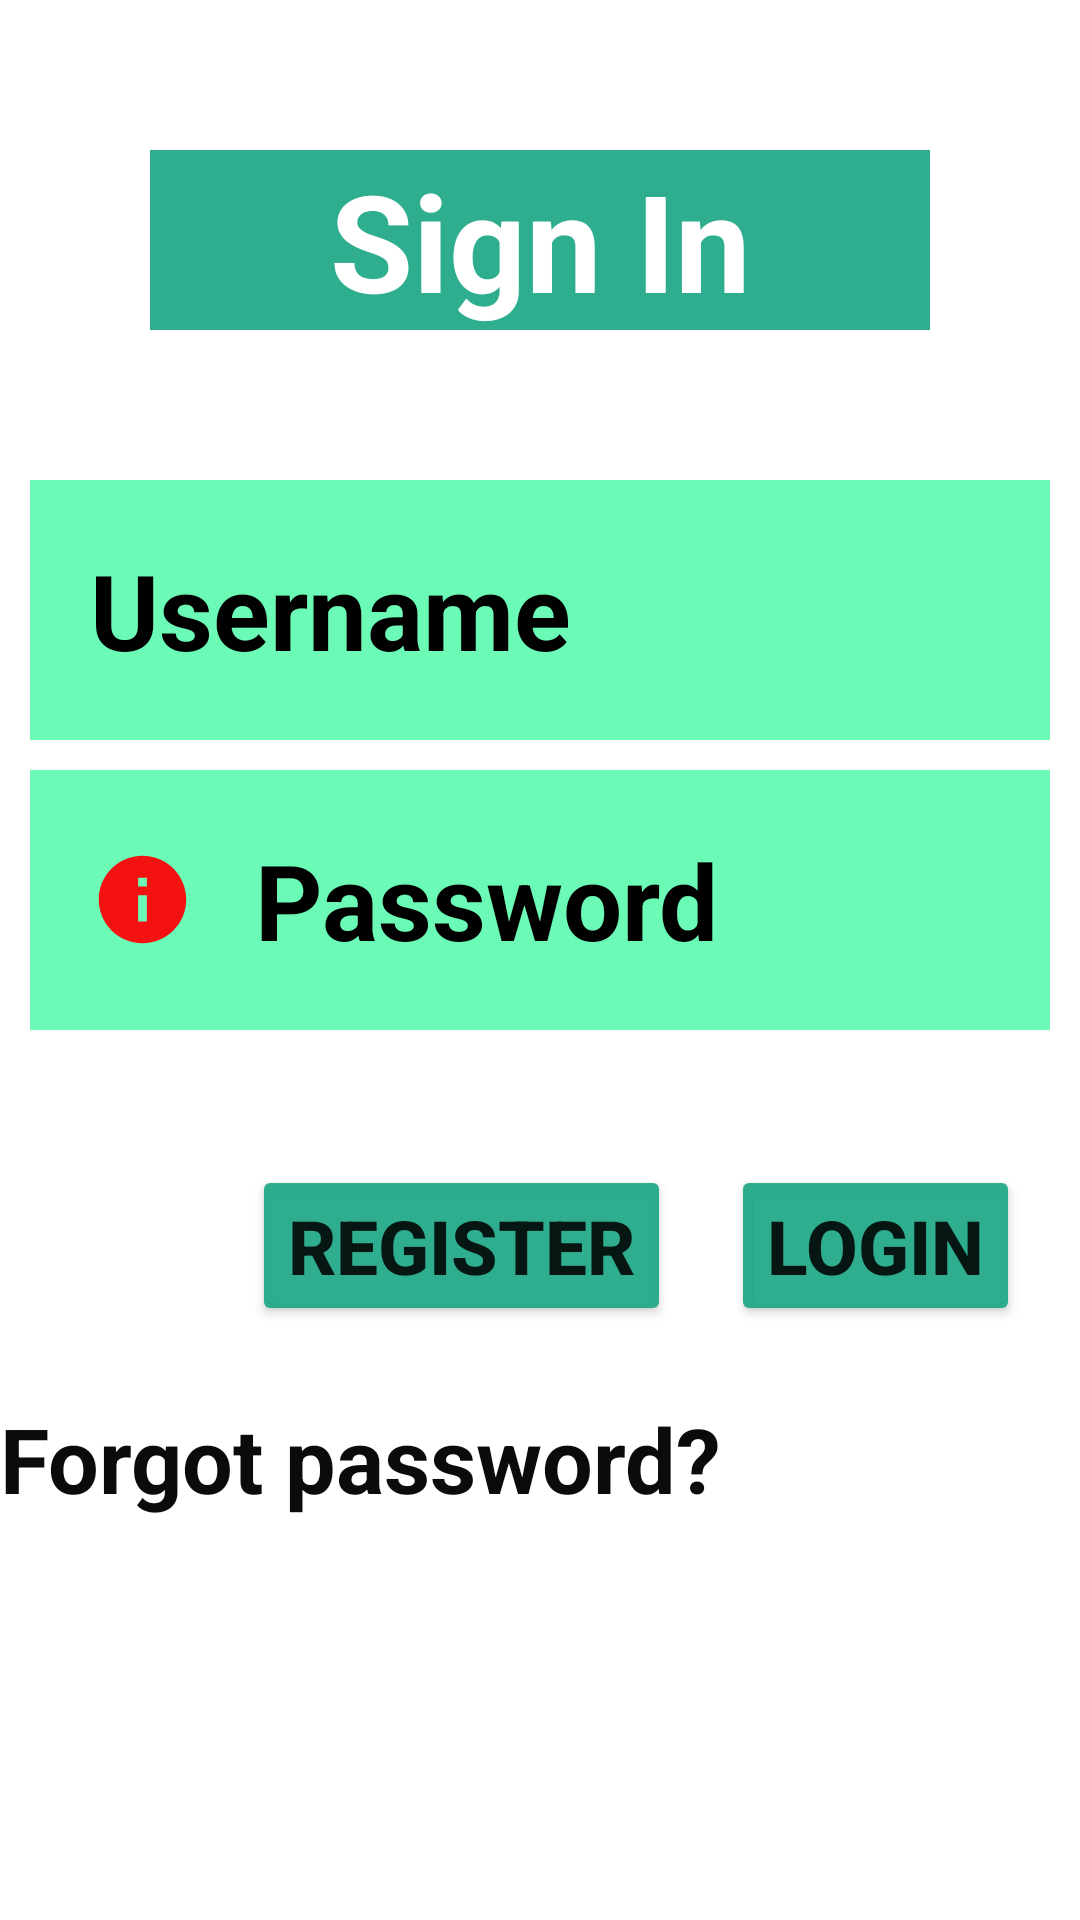

Reconstruct the res/layout file that produces this screen, plus the resources it refers to.
<!-- AndroidManifest.xml: application theme Theme.AgroTrade -->
<!-- res/layout/fragment_home.xml -->
<?xml version="1.0" encoding="utf-8"?>
<androidx.constraintlayout.widget.ConstraintLayout xmlns:android="http://schemas.android.com/apk/res/android"
    xmlns:app="http://schemas.android.com/apk/res-auto"
    xmlns:tools="http://schemas.android.com/tools"
    android:layout_width="match_parent"
    android:layout_height="match_parent"
    android:background="@drawable/background">

    <TextView
        android:id="@+id/signin"
        android:layout_width="match_parent"
        android:layout_height="wrap_content"
        android:layout_margin="50dp"
        android:background="#F022a889"
        android:gravity="center"
        android:text="Sign In"
        android:textColor="#FFFFFF"
        android:textSize="45sp"
        android:textAlignment="center"
        android:textStyle="bold"
        app:layout_constraintEnd_toEndOf="parent"
        app:layout_constraintStart_toStartOf="parent"
        app:layout_constraintTop_toTopOf="parent" />

    <EditText
        android:id="@+id/usernameLog"
        android:layout_width="match_parent"
        android:layout_height="wrap_content"
        android:layout_marginEnd="10dp"
        android:layout_marginStart="10dp"
        android:layout_marginTop="50dp"
        android:background="#9E11F889"
        android:drawableLeft="@drawable/ic_baseline_person_outline_24"
        android:drawablePadding="20dp"
        android:hint="Username"
        android:padding="20dp"
        android:textColor="@color/black"
        android:textColorHint="@color/black"
        android:textSize="35sp"
        android:textStyle="bold"
        android:inputType="text"
        app:layout_constraintEnd_toEndOf="parent"
        app:layout_constraintStart_toStartOf="parent"
        app:layout_constraintTop_toBottomOf="@+id/signin" />

    <EditText
        android:id="@+id/passwordLog"
        android:layout_width="match_parent"
        android:layout_height="wrap_content"
        android:layout_margin="10dp"
        android:background="#9E11F889"
        android:drawableLeft="@drawable/ic_baseline_info_24"
        android:drawablePadding="20dp"
        android:hint="Password"
        android:inputType="textPassword"
        android:padding="20dp"
        android:textColor="@color/black"
        android:textColorHint="@color/black"
        android:textSize="35sp"
        android:textStyle="bold"
        app:layout_constraintEnd_toEndOf="parent"
        app:layout_constraintStart_toStartOf="parent"
        app:layout_constraintTop_toBottomOf="@+id/usernameLog"
        tools:ignore="MissingConstraints" />

    <RelativeLayout
        android:id="@+id/relativeLayout"
        android:layout_width="match_parent"
        android:layout_height="wrap_content"
        android:layout_marginTop="25dp"
        app:layout_constraintEnd_toEndOf="parent"
        app:layout_constraintStart_toStartOf="parent"
        app:layout_constraintTop_toBottomOf="@+id/passwordLog">

        <Button
            android:id="@+id/registerbtn"
            android:layout_width="wrap_content"
            android:layout_height="wrap_content"
            android:layout_marginStart="20dp"
            android:layout_marginTop="20dp"
            android:layout_marginBottom="20dp"
            android:layout_toStartOf="@+id/login_btn"
            android:backgroundTint="#F022a889"
            android:text="register"
            android:textSize="25sp"
            android:textStyle="bold" />

        <Button
            android:id="@+id/login_btn"
            android:layout_width="wrap_content"
            android:layout_height="wrap_content"
            android:layout_alignParentEnd="true"
            android:layout_marginStart="20dp"
            android:layout_marginTop="20dp"
            android:layout_marginEnd="20dp"
            android:layout_marginBottom="20dp"
            android:backgroundTint="#F022a889"
            android:text="LOGIN"
            android:textSize="25sp"
            android:textStyle="bold"/>
    </RelativeLayout>

    <TextView
        android:id="@+id/forgotpass"
        android:layout_width="wrap_content"
        android:layout_height="wrap_content"
        android:text="Forgot password?"
        android:textColor="#0B0B0B"
        android:textSize="30sp"
        android:textStyle="bold"
        android:layout_marginBottom="130dp"
        app:layout_constraintBottom_toBottomOf="parent"
        app:layout_constraintStart_toStartOf="parent"
        app:layout_constraintTop_toBottomOf="@+id/relativeLayout"
        />


</androidx.constraintlayout.widget.ConstraintLayout>
<!-- resources referenced by this layout -->
<resources>
  <!-- drawable ic_baseline_info_24 (drawable-v24) -->
  <vector android:height="35dp" android:tint="#F31111"
      android:viewportHeight="24" android:viewportWidth="24"
      android:width="35dp" xmlns:android="http://schemas.android.com/apk/res/android">
      <path android:fillColor="@android:color/white" android:pathData="M12,2C6.48,2 2,6.48 2,12s4.48,10 10,10 10,-4.48 10,-10S17.52,2 12,2zM13,17h-2v-6h2v6zM13,9h-2L11,7h2v2z"/>
  </vector>
  <style name="Theme.AgroTrade" parent="Theme.MaterialComponents.DayNight.DarkActionBar">
          
          <item name="colorPrimary">@color/purple_500</item>
          <item name="colorPrimaryVariant">@color/purple_700</item>
          <item name="colorOnPrimary">@color/white</item>
          
          <item name="colorSecondary">@color/teal_200</item>
          <item name="colorSecondaryVariant">@color/teal_700</item>
          <item name="colorOnSecondary">@color/black</item>
          
          <item name="android:statusBarColor" tools:targetApi="l">?attr/colorPrimaryVariant</item>
          
      </style>
  <!-- not gathered from this repository: default colours our renderer supplied (Android Studio template values) -->
  <color name="purple_500">#FF6200EE</color>
  <color name="purple_700">#FF3700B3</color>
  <color name="teal_200">#FF03DAC5</color>
  <color name="teal_700">#FF018786</color>
  <color name="black">#FF000000</color>
  <color name="white">#FFFFFFFF</color>
</resources>
